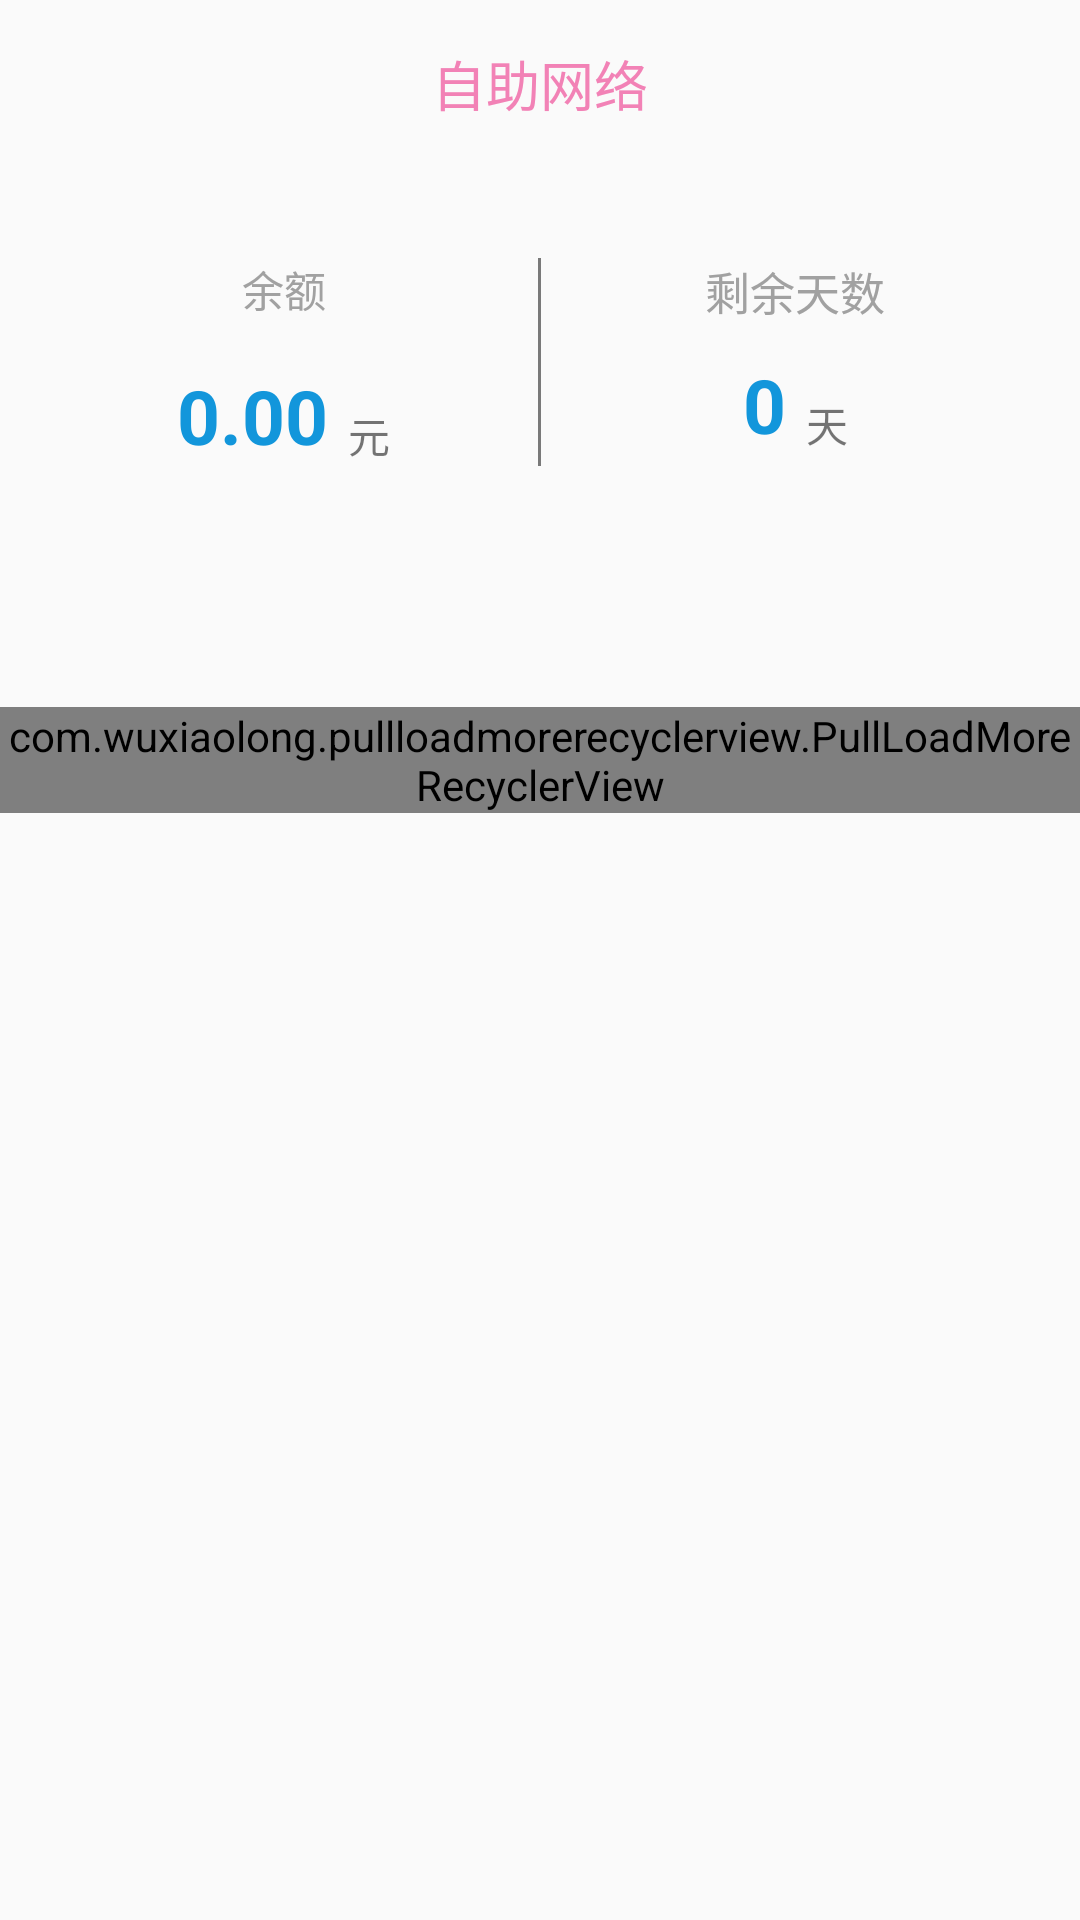

Produce the Android XML layout that renders to this screen, including the resource entries it uses.
<!-- AndroidManifest.xml: application theme AppTheme -->
<!-- res/layout/school.xml -->
<?xml version="1.0" encoding="utf-8"?>
<LinearLayout xmlns:android="http://schemas.android.com/apk/res/android"
    android:orientation="vertical"
    android:layout_width="match_parent"
    android:layout_height="match_parent">
    <android.support.v7.widget.Toolbar
        android:layout_width="match_parent"
        android:layout_height="wrap_content">
        <TextView
            android:layout_width="wrap_content"
            android:layout_height="wrap_content"
            android:layout_gravity="center"
            android:textSize="18dp"
            android:textColor="@color/textColorPrimary"
            android:text="自助网络"/>
    </android.support.v7.widget.Toolbar>

    <LinearLayout
        android:layout_width="match_parent"
        android:layout_height="wrap_content"
        android:orientation="horizontal"
        android:padding="10dp"
        android:layout_marginTop="20dp">

        <LinearLayout
            android:layout_width="0dp"
            android:layout_height="wrap_content"
            android:layout_weight="1"
            android:orientation="vertical">

            <TextView
                android:layout_width="wrap_content"
                android:layout_height="wrap_content"
                android:layout_gravity="center"
                android:text="余额"
                android:textColor="#a1a1a1"
                android:textSize="14dp"
                android:layout_marginBottom="15dp"/>

            <LinearLayout
                android:layout_width="match_parent"
                android:layout_height="wrap_content"
                android:gravity="center">
                <TextView
                    android:id="@+id/left_money_num"
                    android:layout_width="wrap_content"
                    android:layout_height="wrap_content"
                    android:text="0.00"
                    android:textSize="25dp"
                    android:layout_gravity="center"
                    android:textStyle="bold"
                    android:textColor="#1296db"/>
                <TextView
                    android:layout_width="wrap_content"
                    android:layout_height="wrap_content"
                    android:text="  元"
                    android:layout_gravity="bottom"/>
            </LinearLayout>

        </LinearLayout>

        <View
            android:layout_width="1dp"
            android:layout_height="match_parent"
            android:background="#797979"/>

        <LinearLayout
            android:layout_width="0dp"
            android:layout_height="wrap_content"
            android:layout_weight="1"
            android:orientation="vertical">

            <TextView
                android:layout_width="wrap_content"
                android:layout_height="wrap_content"
                android:layout_gravity="center"
                android:text="剩余天数"
                android:textColor="#a1a1a1"
                android:textSize="15dp"
                android:layout_marginBottom="10dp"/>

            <LinearLayout
                android:layout_width="match_parent"
                android:layout_height="wrap_content"
                android:gravity="center">
                <TextView
                    android:id="@+id/left_day"
                    android:layout_width="wrap_content"
                    android:layout_height="wrap_content"
                    android:text="0"
                    android:textSize="25dp"
                    android:layout_gravity="center"
                    android:textStyle="bold"
                    android:textColor="#1296db"/>
                <TextView
                    android:layout_width="wrap_content"
                    android:layout_height="wrap_content"
                    android:text="  天"
                    android:layout_gravity="bottom"/>
            </LinearLayout>
        </LinearLayout>
    </LinearLayout>

    <TextView
        android:id="@+id/net_status"
        android:layout_width="match_parent"
        android:layout_height="wrap_content"
        android:gravity="center"
        android:textSize="15dp"
        android:layout_margin="10dp"/>

    <LinearLayout
        android:id="@+id/no_computer"
        android:layout_width="match_parent"
        android:layout_height="match_parent"
        android:gravity="center"
        android:orientation="vertical"
        android:visibility="gone">
        <ImageView
            android:layout_width="wrap_content"
            android:layout_height="wrap_content"
            android:src="@drawable/no_computer"/>
        <TextView
            android:layout_width="wrap_content"
            android:layout_height="wrap_content"
            android:text="当前无设备在线"
            android:textColor="#d7eaf9"
            android:textSize="18dp"/>
    </LinearLayout>

    <com.wuxiaolong.pullloadmorerecyclerview.PullLoadMoreRecyclerView
        android:id="@+id/online_list"
        android:layout_width="match_parent"
        android:layout_height="wrap_content"
        android:layout_marginTop="30dp"/>

</LinearLayout>
<!-- resources referenced by this layout -->
<resources>
  <color name="textColorPrimary">#f282b6</color>
  <!-- drawable no_computer: png bitmap (drawable, 2344 bytes) -->
  <style name="AppTheme" parent="Theme.AppCompat.Light.NoActionBar">
          
          <item name="colorPrimary">@color/colorPrimary</item>
          <item name="colorPrimaryDark">@color/colorPrimaryDark</item>
          <item name="colorAccent">@color/colorAccent</item>
          <item name="android:textColorPrimary">@color/textColorPrimary</item>
      </style>
  <color name="colorPrimary">#ffffff</color>
  <color name="colorPrimaryDark">#fdcdcd</color>
  <color name="colorAccent">#f282b6</color>
</resources>
